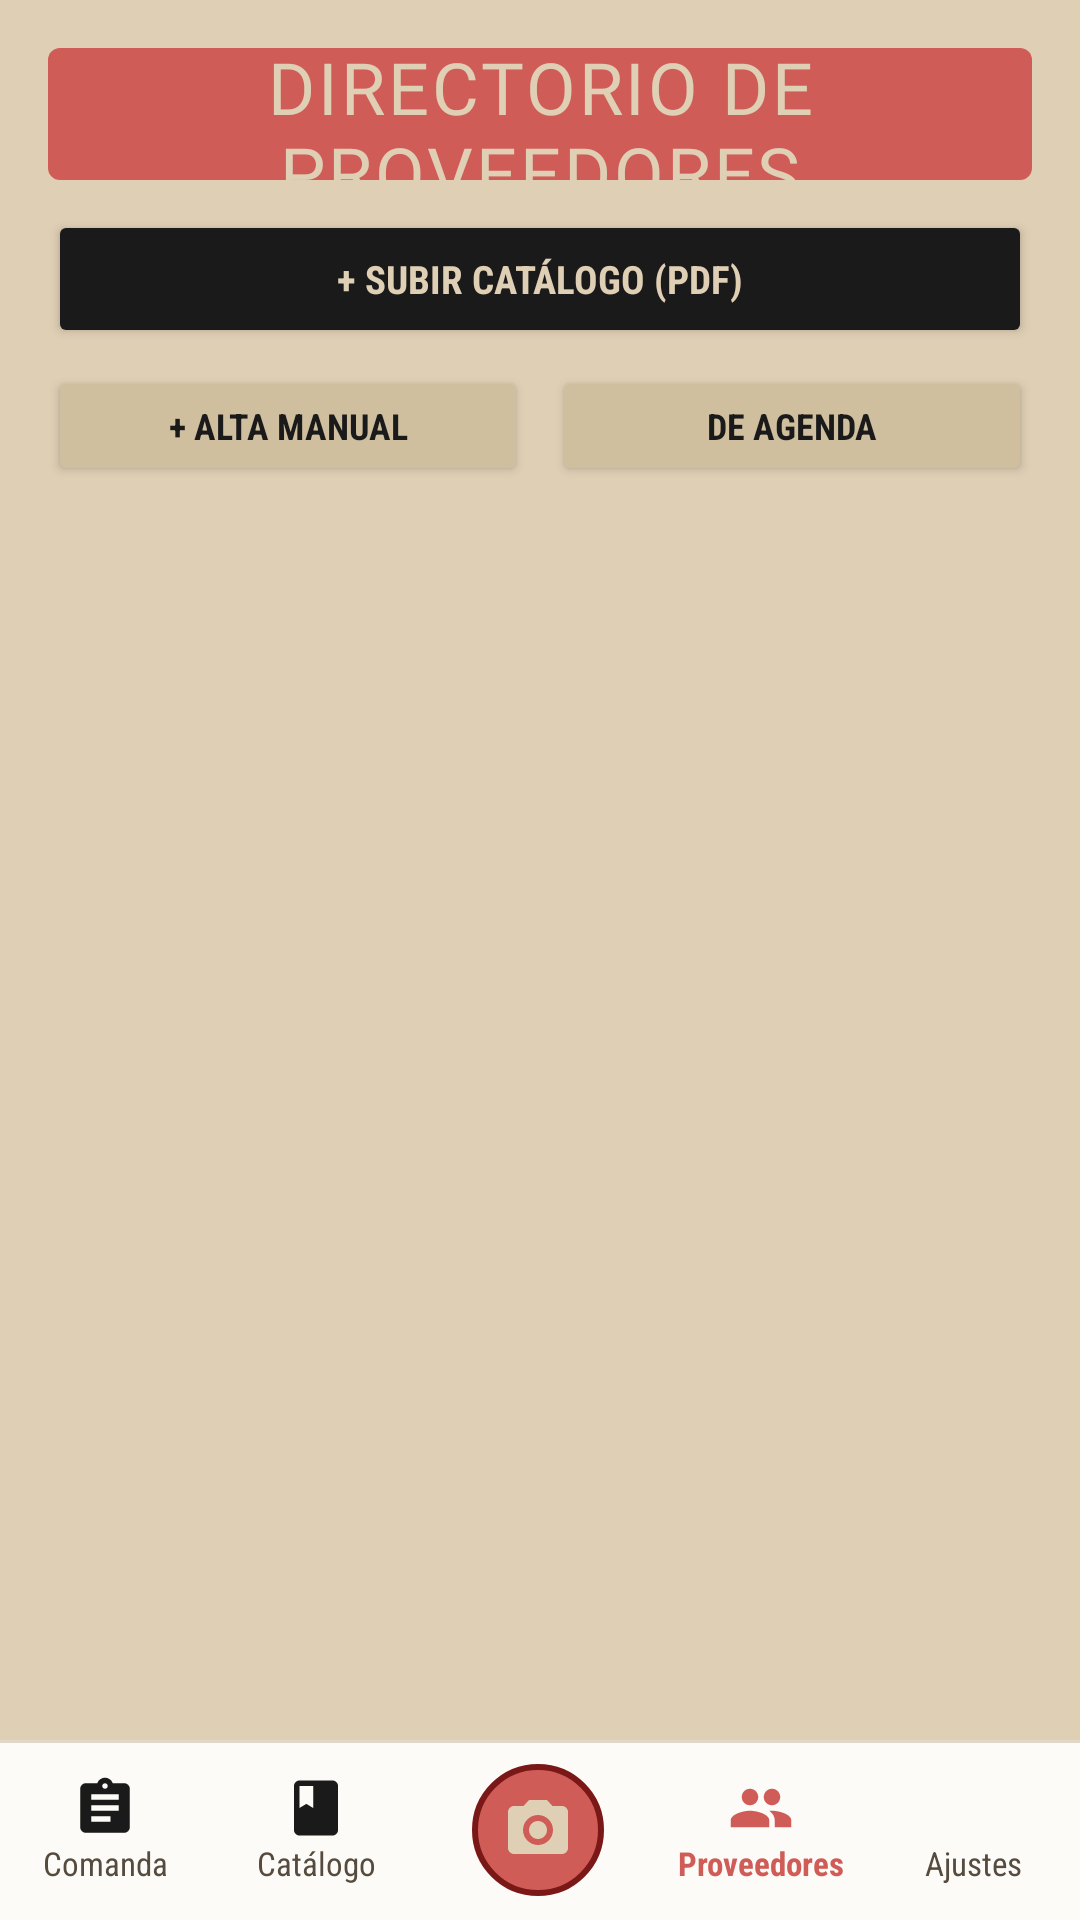

The Android layout XML behind this screen, and the referenced resources:
<!-- AndroidManifest.xml: application theme Theme.FBSmartOrder -->
<!-- res/layout/activity_suppliers.xml -->
<?xml version="1.0" encoding="utf-8"?>
<androidx.constraintlayout.widget.ConstraintLayout xmlns:android="http://schemas.android.com/apk/res/android"
    xmlns:app="http://schemas.android.com/apk/res-auto"
    xmlns:tools="http://schemas.android.com/tools"
    android:layout_width="match_parent"
    android:layout_height="match_parent"
    android:background="@color/bg_paper"
    tools:context=".SuppliersActivity">

    
    <LinearLayout
        android:id="@+id/layoutSuppliersHeader"
        android:layout_width="match_parent"
        android:layout_height="44dp"
        android:layout_marginStart="16dp"
        android:layout_marginTop="16dp"
        android:layout_marginEnd="16dp"
        android:background="@drawable/bg_stamp_header"
        android:gravity="center"
        android:paddingStart="4dp"
        android:paddingEnd="4dp"
        app:layout_constraintTop_toTopOf="parent">

        <TextView
            android:layout_width="match_parent"
            android:layout_height="match_parent"
            android:gravity="center"
            android:fontFamily="@font/retro_condensed_italic"
            app:fontFamily="@font/retro_condensed_italic"
            android:includeFontPadding="false"
            android:letterSpacing="0.04"
            android:text="DIRECTORIO DE PROVEEDORES"
            android:textColor="@color/bg_paper"
            android:textSize="40sp"
            android:autoSizeTextType="uniform"
            app:autoSizeTextType="uniform"
            android:autoSizeMinTextSize="24sp"
            app:autoSizeMinTextSize="24sp"
            android:autoSizeMaxTextSize="44sp"
            app:autoSizeMaxTextSize="44sp"
            android:autoSizeStepGranularity="1sp"
            app:autoSizeStepGranularity="1sp" />
    </LinearLayout>

    
    <Button
        android:id="@+id/btnUploadCatalogAutoDetect"
        android:layout_width="match_parent"
        android:layout_height="46dp"
        android:layout_marginStart="16dp"
        android:layout_marginTop="10dp"
        android:layout_marginEnd="16dp"
        android:backgroundTint="@color/button_retro_bg"
        android:fontFamily="sans-serif-condensed"
        android:text="+ SUBIR CATÁLOGO (PDF)"
        app:icon="@drawable/ic_pdf"
        app:iconGravity="textStart"
        app:iconTint="@color/bg_paper"
        android:textColor="@color/bg_paper"
        android:textSize="13sp"
        android:textStyle="bold"
        app:layout_constraintTop_toBottomOf="@id/layoutSuppliersHeader" />

    
    <LinearLayout
        android:id="@+id/layoutSupplierActions"
        android:layout_width="match_parent"
        android:layout_height="wrap_content"
        android:layout_marginStart="16dp"
        android:layout_marginTop="6dp"
        android:layout_marginEnd="16dp"
        android:orientation="horizontal"
        app:layout_constraintTop_toBottomOf="@id/btnUploadCatalogAutoDetect">

        <Button
            android:id="@+id/btnAddSupplier"
            android:layout_width="0dp"
            android:layout_height="40dp"
            android:layout_marginEnd="4dp"
            android:layout_weight="1"
            android:backgroundTint="@color/stepper_bg"
            android:fontFamily="sans-serif-condensed"
            android:text="+ ALTA MANUAL"
            android:textColor="@color/text_primary"
            android:textSize="12sp"
            android:textStyle="bold" />

        <Button
            android:id="@+id/btnImportContact"
            android:layout_width="0dp"
            android:layout_height="40dp"
            android:layout_marginStart="4dp"
            android:layout_weight="1"
            android:backgroundTint="@color/stepper_bg"
            android:fontFamily="sans-serif-condensed"
            android:text="DE AGENDA"
            app:icon="@drawable/ic_phone"
            app:iconGravity="textStart"
            app:iconTint="@color/text_primary"
            android:textColor="@color/text_primary"
            android:textSize="12sp"
            android:textStyle="bold" />
    </LinearLayout>

    
    <androidx.recyclerview.widget.RecyclerView
        android:id="@+id/rvSuppliers"
        android:layout_width="match_parent"
        android:layout_height="0dp"
        android:layout_marginStart="16dp"
        android:layout_marginTop="10dp"
        android:layout_marginEnd="16dp"
        android:clipToPadding="false"
        android:paddingBottom="16dp"
        app:layout_constraintBottom_toTopOf="@id/layoutBottomNav"
        app:layout_constraintTop_toBottomOf="@id/layoutSupplierActions"
        tools:listitem="@layout/item_supplier" />

    
    <ProgressBar
        android:id="@+id/pbSuppliersLoading"
        android:layout_width="wrap_content"
        android:layout_height="wrap_content"
        android:indeterminateTint="@color/stamp_red"
        android:visibility="gone"
        app:layout_constraintBottom_toTopOf="@id/layoutBottomNav"
        app:layout_constraintEnd_toEndOf="parent"
        app:layout_constraintStart_toStartOf="parent"
        app:layout_constraintTop_toBottomOf="@id/layoutSupplierActions" />

    
    <LinearLayout
        android:id="@+id/layoutBottomNav"
        android:layout_width="match_parent"
        android:layout_height="60dp"
        android:background="@drawable/bg_bottom_bar"
        android:gravity="center_vertical"
        android:orientation="horizontal"
        app:layout_constraintBottom_toBottomOf="parent"
        app:layout_constraintEnd_toEndOf="parent"
        app:layout_constraintStart_toStartOf="parent">

        
        <LinearLayout
            android:id="@+id/navItemOrder"
            android:layout_width="0dp"
            android:layout_height="match_parent"
            android:layout_weight="1"
            android:background="?attr/selectableItemBackground"
            android:gravity="center"
            android:orientation="vertical">

            <ImageView
                android:id="@+id/ivNavOrderIcon"
                android:layout_width="22dp"
                android:layout_height="22dp"
                android:src="@drawable/ic_nav_order" />

            <TextView
                android:id="@+id/tvNavOrderLabel"
                android:layout_width="wrap_content"
                android:layout_height="wrap_content"
                android:fontFamily="sans-serif-condensed"
                android:text="Comanda"
                android:textColor="@color/text_secondary"
                android:textSize="11sp" />
        </LinearLayout>

        
        <LinearLayout
            android:id="@+id/navItemCatalog"
            android:layout_width="0dp"
            android:layout_height="match_parent"
            android:layout_weight="1"
            android:background="?attr/selectableItemBackground"
            android:gravity="center"
            android:orientation="vertical">

            <ImageView
                android:id="@+id/ivNavCatalogIcon"
                android:layout_width="22dp"
                android:layout_height="22dp"
                android:src="@drawable/ic_nav_catalog" />

            <TextView
                android:id="@+id/tvNavCatalogLabel"
                android:layout_width="wrap_content"
                android:layout_height="wrap_content"
                android:fontFamily="sans-serif-condensed"
                android:text="Catálogo"
                android:textColor="@color/text_secondary"
                android:textSize="11sp" />
        </LinearLayout>

        
        <LinearLayout
            android:id="@+id/navItemCamera"
            android:layout_width="0dp"
            android:layout_height="match_parent"
            android:layout_weight="1.1"
            android:gravity="center"
            android:orientation="vertical">

            <FrameLayout
                android:layout_width="44dp"
                android:layout_height="44dp"
                android:background="@drawable/bg_camera_fab"
                android:gravity="center">

                <ImageView
                    android:layout_width="24dp"
                    android:layout_height="24dp"
                    android:layout_gravity="center"
                    android:src="@drawable/ic_nav_camera" />
            </FrameLayout>
        </LinearLayout>

        
        <LinearLayout
            android:id="@+id/navItemSuppliers"
            android:layout_width="0dp"
            android:layout_height="match_parent"
            android:layout_weight="1"
            android:background="?attr/selectableItemBackground"
            android:gravity="center"
            android:orientation="vertical">

            <ImageView
                android:id="@+id/ivNavSuppliersIcon"
                android:layout_width="22dp"
                android:layout_height="22dp"
                android:src="@drawable/ic_nav_suppliers"
                app:tint="@color/stamp_red" />

            <TextView
                android:id="@+id/tvNavSuppliersLabel"
                android:layout_width="wrap_content"
                android:layout_height="wrap_content"
                android:fontFamily="sans-serif-condensed"
                android:text="Proveedores"
                android:textColor="@color/stamp_red"
                android:textSize="11sp"
                android:textStyle="bold" />
        </LinearLayout>

        
        <LinearLayout
            android:id="@+id/navItemSettings"
            android:layout_width="0dp"
            android:layout_height="match_parent"
            android:layout_weight="1"
            android:background="?attr/selectableItemBackground"
            android:gravity="center"
            android:orientation="vertical">

            <ImageView
                android:id="@+id/ivNavSettingsIcon"
                android:layout_width="22dp"
                android:layout_height="22dp"
                android:src="@drawable/ic_nav_settings" />

            <TextView
                android:id="@+id/tvNavSettingsLabel"
                android:layout_width="wrap_content"
                android:layout_height="wrap_content"
                android:fontFamily="sans-serif-condensed"
                android:text="Ajustes"
                android:textColor="@color/text_secondary"
                android:textSize="11sp" />
        </LinearLayout>

    </LinearLayout>

</androidx.constraintlayout.widget.ConstraintLayout>
<!-- res/layout/item_supplier.xml (included above) -->
<?xml version="1.0" encoding="utf-8"?>
<LinearLayout xmlns:android="http://schemas.android.com/apk/res/android"
    android:layout_width="match_parent"
    android:layout_height="wrap_content"
    android:layout_marginBottom="10dp"
    android:background="@drawable/bg_search_dashed"
    android:orientation="vertical"
    android:padding="12dp">

    
    <LinearLayout
        android:layout_width="match_parent"
        android:layout_height="wrap_content"
        android:gravity="center_vertical"
        android:orientation="horizontal">

        <TextView
            android:id="@+id/tvSupplierItemName"
            android:layout_width="0dp"
            android:layout_height="wrap_content"
            android:layout_weight="1"
            android:fontFamily="sans-serif-condensed"
            android:text="Nombre del Proveedor"
            android:textColor="@color/text_primary"
            android:textSize="17sp"
            android:textStyle="bold" />

        <ImageView
            android:id="@+id/ivSupplierChannelBadge"
            android:layout_width="34dp"
            android:layout_height="34dp"
            android:padding="2dp"
            android:src="@drawable/ic_logo_whatsapp"
            android:background="?attr/selectableItemBackgroundBorderless"
            android:contentDescription="Canal de pedido (WhatsApp / Email)" />
    </LinearLayout>

    
    <TextView
        android:id="@+id/tvSupplierItemPhone"
        android:layout_width="match_parent"
        android:layout_height="wrap_content"
        android:layout_marginTop="4dp"
        android:fontFamily="sans-serif-condensed"
        android:text="Teléfono: +34 ..."
        android:textColor="@color/text_secondary"
        android:textSize="13sp" />

    <TextView
        android:id="@+id/tvSupplierItemEmail"
        android:layout_width="match_parent"
        android:layout_height="wrap_content"
        android:layout_marginTop="2dp"
        android:fontFamily="sans-serif-condensed"
        android:text="Email: ..."
        android:textColor="@color/text_muted"
        android:textSize="12sp" />

</LinearLayout>
<!-- resources referenced by this layout -->
<resources>
  <color name="bg_paper">#DFCFB5</color>
  <color name="button_retro_bg">#1A1A1A</color>
  <color name="stamp_red">#D05C57</color>
  <color name="stepper_bg">#D0BF9F</color>
  <color name="text_muted">#887965</color>
  <color name="text_primary">#1A1A1A</color>
  <color name="text_secondary">#554B3E</color>
  <!-- drawable bg_bottom_bar (drawable) -->
  <?xml version="1.0" encoding="utf-8"?>
  <layer-list xmlns:android="http://schemas.android.com/apk/res/android">
      <item>
          <shape android:shape="rectangle">
              <solid android:color="#E0D7C6" />
          </shape>
      </item>
      <item android:top="1dp">
          <shape android:shape="rectangle">
              <solid android:color="#FDFBF7" />
          </shape>
      </item>
  </layer-list>
  <!-- drawable bg_camera_fab (drawable) -->
  <?xml version="1.0" encoding="utf-8"?>
  <shape xmlns:android="http://schemas.android.com/apk/res/android"
      android:shape="oval">
      <solid android:color="@color/stamp_red" />
      <stroke
          android:width="2dp"
          android:color="#7A1818" />
  </shape>
  <!-- drawable bg_search_dashed (drawable) -->
  <?xml version="1.0" encoding="utf-8"?>
  <shape xmlns:android="http://schemas.android.com/apk/res/android"
      android:shape="rectangle">
      <solid android:color="@android:color/transparent" />
      <stroke
          android:width="1.5dp"
          android:color="@color/border_dashed"
          android:dashWidth="6dp"
          android:dashGap="4dp" />
      <corners android:radius="14dp" />
  </shape>
  <!-- drawable bg_stamp_header (drawable) -->
  <?xml version="1.0" encoding="utf-8"?>
  <shape xmlns:android="http://schemas.android.com/apk/res/android"
      android:shape="rectangle">
      <solid android:color="@color/stamp_red" />
      <corners android:radius="4dp" />
  </shape>
  <!-- drawable ic_nav_camera (drawable) -->
  <vector xmlns:android="http://schemas.android.com/apk/res/android"
      android:width="28dp"
      android:height="28dp"
      android:viewportWidth="24"
      android:viewportHeight="24">
    <path
        android:fillColor="@color/bg_paper"
        android:pathData="M9,2L7.17,4H4c-1.1,0 -2,0.9 -2,2v12c0,1.1 0.9,2 2,2h16c1.1,0 2,-0.9 2,-2V6c0,-1.1 -0.9,-2 -2,-2h-3.17L15,2H9zm3,15c-2.76,0 -5,-2.24 -5,-5s2.24,-5 5,-5 5,2.24 5,5 -2.24,5 -5,5zm0,-8c-1.66,0 -3,1.34 -3,3s1.34,3 3,3 3,-1.34 3,-3 -1.34,-3 -3,-3z"/>
  </vector>
  <!-- drawable ic_nav_catalog (drawable) -->
  <vector xmlns:android="http://schemas.android.com/apk/res/android"
      android:width="24dp"
      android:height="24dp"
      android:viewportWidth="24"
      android:viewportHeight="24">
    <path
        android:fillColor="@color/text_primary"
        android:pathData="M18,2H6c-1.1,0 -2,0.9 -2,2v16c0,1.1 0.9,2 2,2h12c1.1,0 2,-0.9 2,-2V4c0,-1.1 -0.9,-2 -2,-2zM6,4h5v8l-2.5,-1.5L6,12V4z"/>
  </vector>
  <!-- drawable ic_phone (drawable) -->
  <vector xmlns:android="http://schemas.android.com/apk/res/android"
      android:width="20dp"
      android:height="20dp"
      android:viewportWidth="24"
      android:viewportHeight="24">
      <path
          android:fillColor="@color/text_primary"
          android:pathData="M17,1.01L7,1c-1.1,0 -2,0.9 -2,2v18c0,1.1 0.9,2 2,2h10c1.1,0 2,-0.9 2,-2V3c0,-1.1 -0.9,-1.99 -2,-1.99zM17,19H7V5h10v14z" />
  </vector>
  <style name="Theme.FBSmartOrder" parent="Theme.MaterialComponents.DayNight.NoActionBar">
          <item name="colorPrimary">@color/stamp_red</item>
          <item name="colorPrimaryVariant">@color/stamp_red_dark</item>
          <item name="colorOnPrimary">@color/bg_paper</item>
          <item name="android:windowBackground">@color/bg_paper</item>
          <item name="android:statusBarColor">@color/bg_paper</item>
          <item name="android:windowLightStatusBar" tools:targetApi="m">true</item>
      </style>
  <color name="border_dashed">#9E8B6C</color>
  <color name="stamp_red_dark">#A8413C</color>
</resources>
